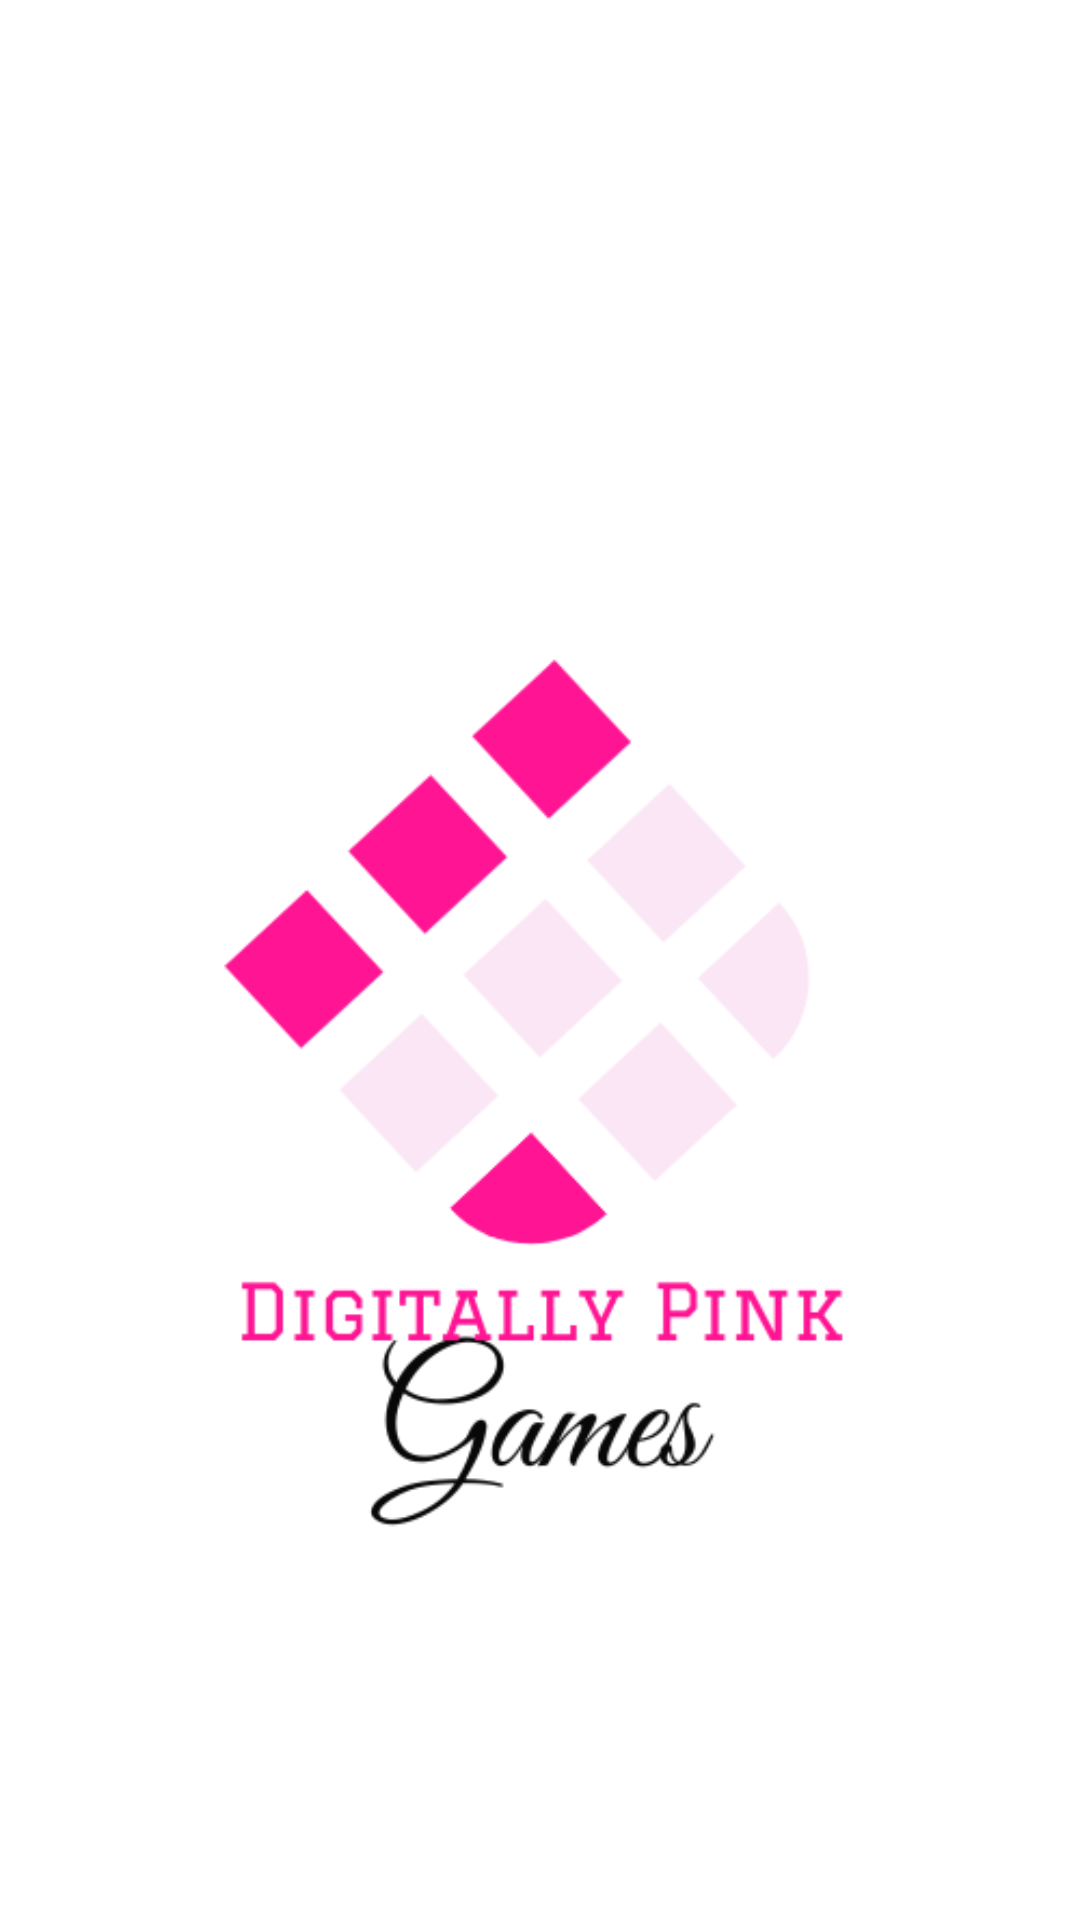

This screen was rendered from an Android layout file. Write that file and the resources it references.
<!-- AndroidManifest.xml: application theme AppTheme -->
<!-- res/layout/activity_splash_screen.xml -->
<?xml version="1.0" encoding="utf-8"?>
<layout xmlns:android="http://schemas.android.com/apk/res/android"
    xmlns:app="http://schemas.android.com/apk/res-auto">

    <LinearLayout
        android:layout_width="match_parent"
        android:layout_height="match_parent"
        android:background="@color/white"
        android:orientation="vertical">

        <ImageView
            android:id="@+id/splashScreenImage"
            android:layout_width="match_parent"
            android:layout_height="328dp"
            android:layout_gravity="center_vertical"
            android:layout_marginTop="200dp"
            android:scaleType="centerCrop"
            app:srcCompat="@mipmap/digitally_pink_games"
            android:contentDescription="TODO" />
    </LinearLayout>
</layout>
<!-- resources referenced by this layout -->
<resources>
  <color name="white">#FFF</color>
  <!-- mipmap digitally_pink_games: png bitmap (drawable, 26336 bytes) -->
  <style name="AppTheme" parent="Theme.AppCompat.Light.DarkActionBar">
          
          <item name="colorPrimary">@color/colorPrimary</item>
          <item name="colorPrimaryDark">@color/colorPrimaryDark</item>
          <item name="colorAccent">@color/colorAccent</item>
      </style>
  <color name="colorPrimary">#800080</color>
  <color name="colorPrimaryDark">#340034</color>
  <color name="colorAccent">#D81B60</color>
</resources>
